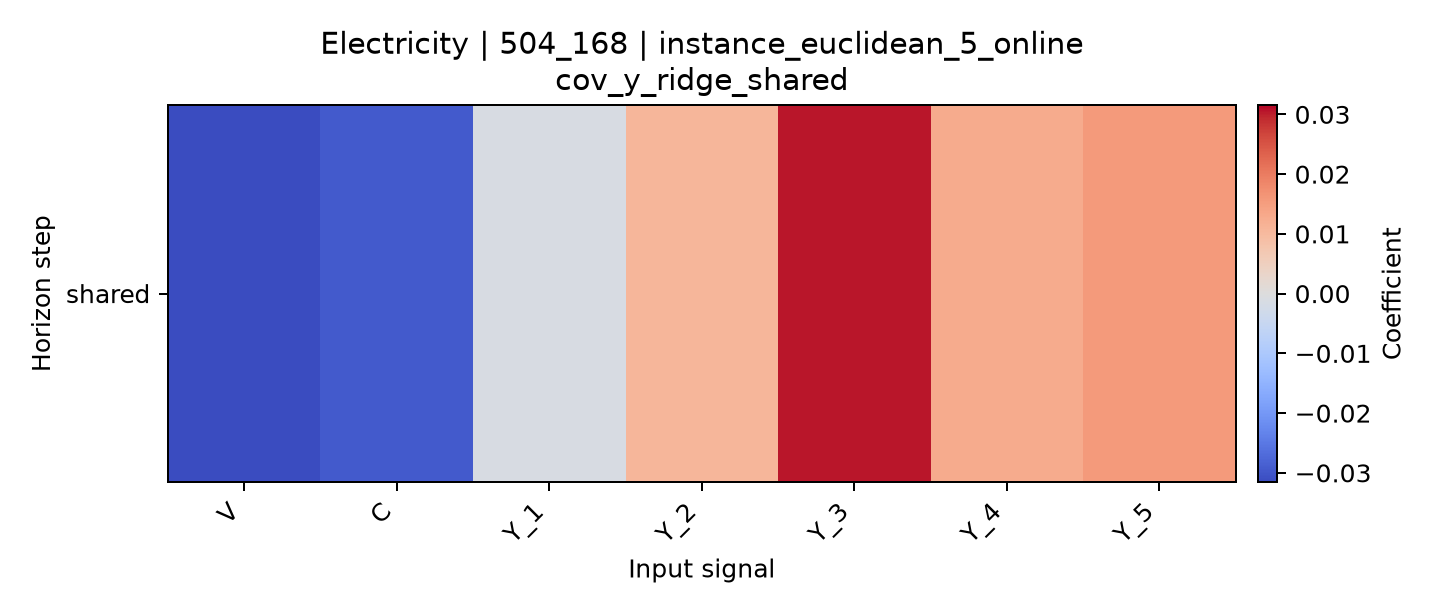

Source data for this figure (header and first rows):
horizon, V, C, Y_1, Y_2, Y_3, Y_4, Y_5
shared, -0.03156, -0.0294, -0.001273, 0.0108, 0.03039, 0.01274, 0.0157
